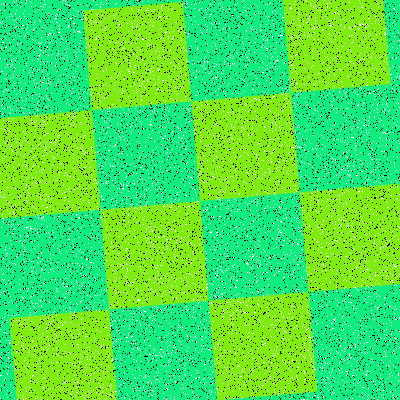

The table this chart was drawn from, first rows:
Type, X, Y
Salt, 154, 319
Salt, 172, 297
Salt, 266, 80
Salt, 115, 293
Salt, 141, 294
Salt, 361, 332
Salt, 6, 253
Salt, 169, 32
Salt, 161, 225
Salt, 238, 237
Salt, 44, 100
Salt, 281, 259
Salt, 181, 38
Salt, 333, 58
Salt, 118, 393
Salt, 230, 226
Salt, 52, 164
Salt, 153, 46
Salt, 273, 207
Salt, 140, 266
Salt, 243, 384
Salt, 53, 232
Salt, 351, 9
Salt, 202, 340
Salt, 41, 170
Salt, 16, 352
Salt, 281, 313
Salt, 309, 337
Salt, 365, 266
Salt, 44, 115
Salt, 86, 193
Salt, 384, 245
Salt, 76, 280
Salt, 294, 43
Salt, 222, 7
Salt, 360, 87
Salt, 346, 208
Salt, 315, 343
Salt, 241, 371
Salt, 318, 200
Salt, 18, 289
Salt, 158, 279
Salt, 124, 373
Salt, 85, 46
Salt, 293, 170
Salt, 31, 321
Salt, 24, 137
Salt, 282, 328
Salt, 247, 264
Salt, 194, 189
Salt, 330, 201
Salt, 354, 343
Salt, 58, 216
Salt, 282, 72
Salt, 284, 73
Salt, 98, 36
Salt, 60, 388
Salt, 365, 353
Salt, 279, 170
Salt, 47, 260
... 15,940 more rows
